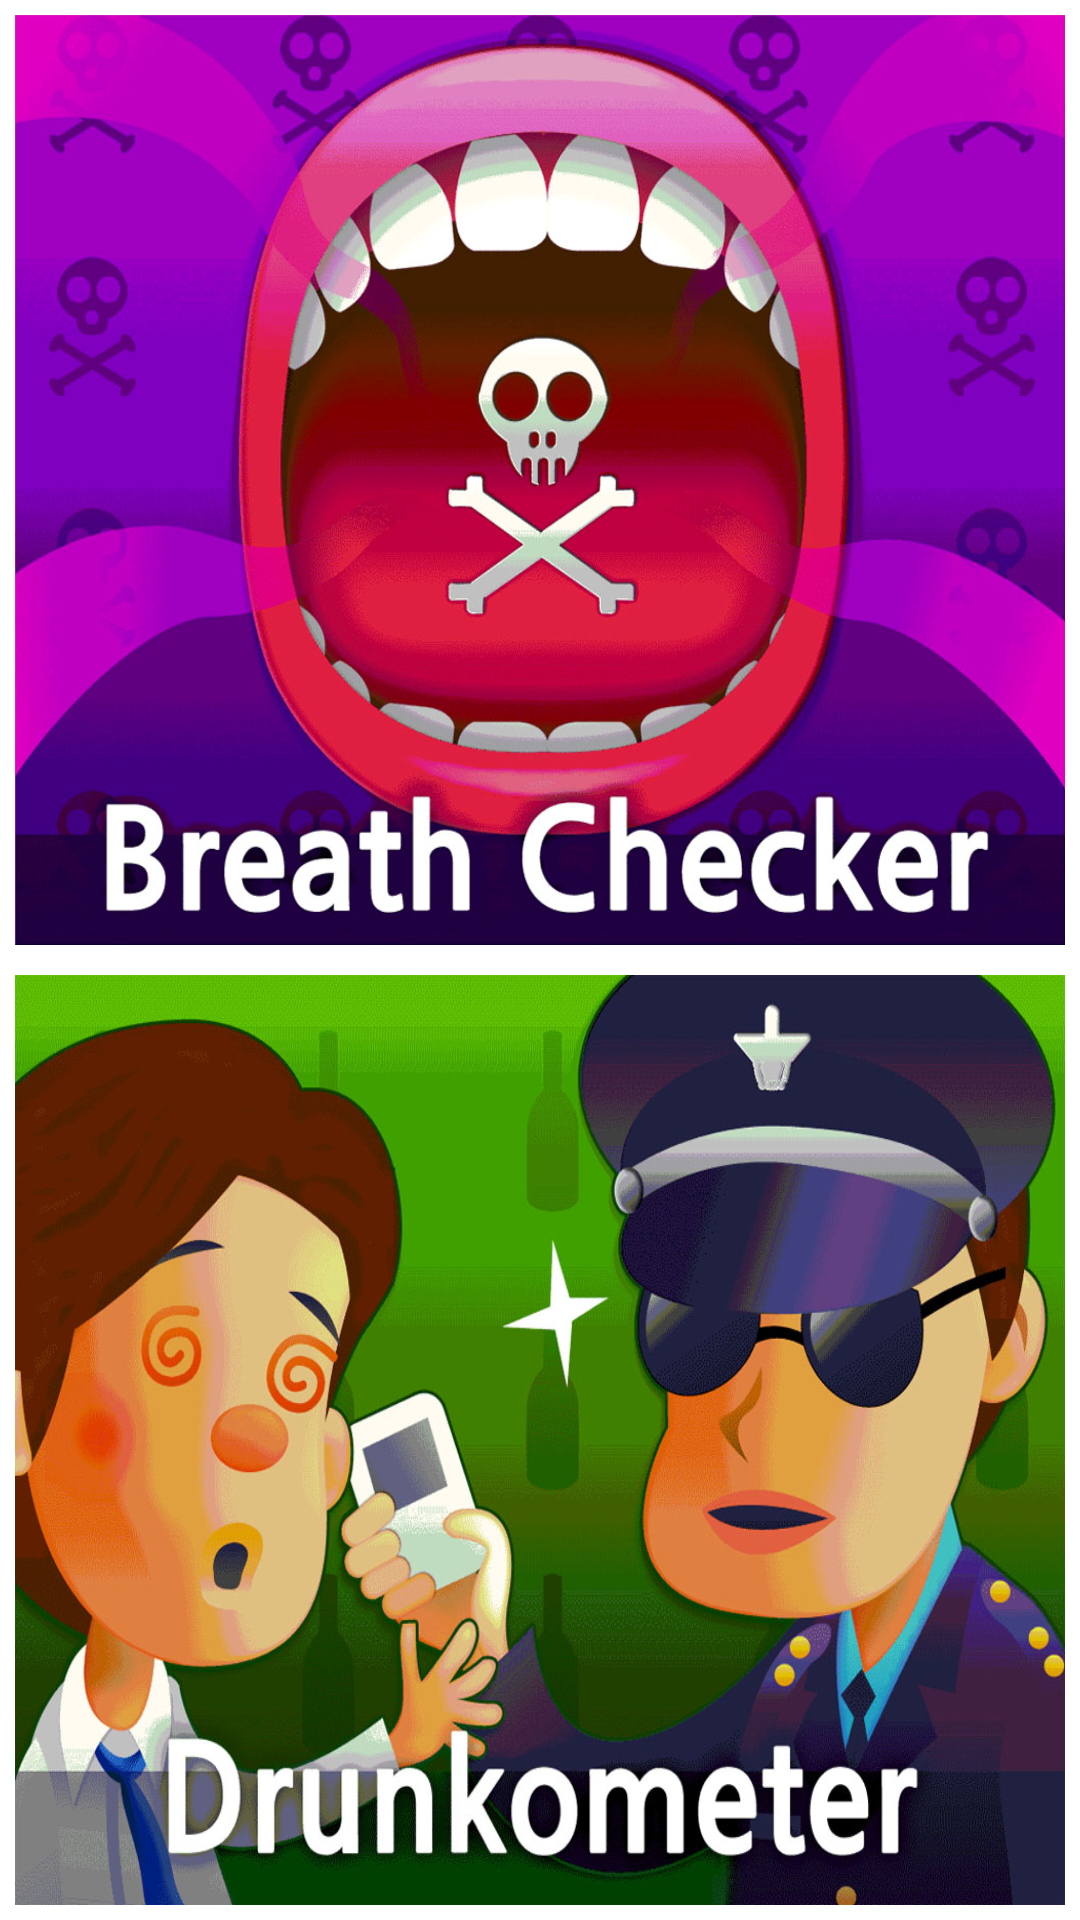

This screen was rendered from an Android layout file. Write that file and the resources it references.
<!-- AndroidManifest.xml: application theme AppTheme -->
<!-- res/layout/activity_main.xml -->
<LinearLayout xmlns:android="http://schemas.android.com/apk/res/android"
    android:layout_width="fill_parent"
    android:layout_height="fill_parent"
    android:orientation="vertical" >

    <LinearLayout
        android:id="@+id/fst_row"
        android:layout_width="match_parent"
        android:layout_height="0dp"
        android:layout_weight="50"
        android:layout_marginTop="5dp"
        android:layout_marginBottom="5dp"
        android:layout_marginLeft="5dp"
        android:layout_marginRight="5dp"
        android:orientation="horizontal" >

        <Button
            android:id="@+id/imageView1"
            android:layout_width="match_parent"
            android:layout_height="match_parent"
            android:background="@drawable/bc"
            android:scaleType="centerCrop"
            android:src="@drawable/bc" />
    </LinearLayout>

    <LinearLayout
        android:id="@+id/snd_row"
        android:layout_width="match_parent"
        android:layout_height="0dp"
        android:layout_weight="50"
        android:layout_marginTop="5dp"
        android:layout_marginBottom="5dp"
        android:layout_marginLeft="5dp"
        android:layout_marginRight="5dp"
        android:orientation="horizontal" >

        <Button
            android:id="@+id/imageView2"
            android:layout_width="match_parent"
            android:layout_height="match_parent"
            android:background="@drawable/dm"
            android:scaleType="centerCrop"
            android:src="@drawable/dm" />
    </LinearLayout>

</LinearLayout>
<!-- resources referenced by this layout -->
<resources>
  <!-- drawable bc: png bitmap (drawable-hdpi, 855857 bytes) -->
  <!-- drawable dm: png bitmap (drawable-hdpi, 872842 bytes) -->
  <style name="AppTheme" parent="AppBaseTheme">
          
      </style>
  <style name="AppBaseTheme" parent="android:Theme.Light">
          
      </style>
</resources>
